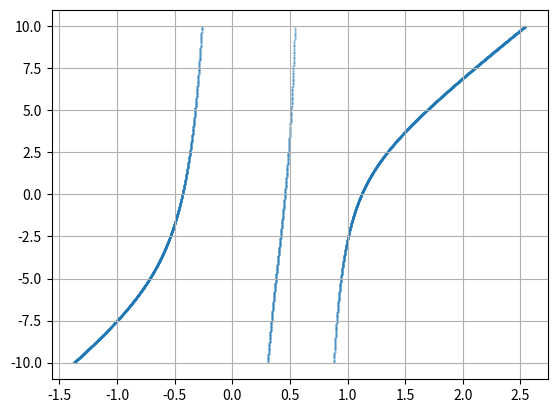

Recreate this plot in Python.
import numpy as np
from matplotlib import pyplot as plt


mass_ratio = 0.5

def potential_dx_primary(x, *args):
    """
    first derivative of potential in frame of reference of primary component
    :param x: float - distance on x axis where origin is in primary component and x axis is pointing to
    secondary component
    :param args: tuple: (d,): d - periastron distance
    :return: float
    """
    d, = args
    r_sqr, rw_sqr = x ** 2, (d - x) ** 2
    return - np.power(x, -2) + ((mass_ratio * (d - x)) / rw_sqr ** (3.0 / 2.0)) + (mass_ratio + 1) * x - mass_ratio / d ** 2


def primary_potential_derivation_x(x, *args):
    actual_distance, synchronicity_parameter = args
    r_sqr, rw_sqr = x ** 2, (actual_distance - x) ** 2
    return - (x / r_sqr ** (3. / 2.)) + (
        (mass_ratio * (actual_distance - x)) / rw_sqr ** (3. / 2.)) + synchronicity_parameter ** 2 * (
        mass_ratio + 1) * x - mass_ratio / actual_distance ** 2


if False:
    args = 1.0,
    xss = np.linspace(-3, 3, 10000)
    ys = []
    xs = []
    # ys = [[x, potential_dx_primary(x, *args)] for x in xs if abs(x) > 0.01]

    for x in xss:
        y = potential_dx_primary(x, *args)
        if abs(y) < 10:
            ys.append(y)
            xs.append(x)

    plt.scatter(xs, ys, s=0.1)
    plt.grid(True)
    plt.show()

if False:
    args = 1.0, 1.0
    xss = np.linspace(-3, 3, 10000)
    ys = []
    xs = []
    # ys = [[x, potential_dx_primary(x, *args)] for x in xs if abs(x) > 0.01]

    for x in xss:
        y = primary_potential_derivation_x(x, *args)
        if abs(y) < 10:
            ys.append(y)
            xs.append(x)

    plt.scatter(xs, ys, s=0.1)
    plt.grid(True)
    plt.show()


if True:
    def secondary_potential_derivative_x(x, *args):
        d, = args
        mass_ratio = 1.0 / 3.0
        synchronicity = 2.0

        r_sqr, rw_sqr = x ** 2, (d - x) ** 2
        return - (x / r_sqr ** (3.0 / 2.0)) + ((mass_ratio * (d - x)) / rw_sqr ** (
            3.0 / 2.0)) - synchronicity ** 2 * (mass_ratio + 1) * (1 - x) + (1.0 / d ** 2)


    args = 0.7,
    xss = np.linspace(-3, 3, 10000)
    ys = []
    xs = []
    # ys = [[x, potential_dx_primary(x, *args)] for x in xs if abs(x) > 0.01]

    for x in xss:
        y = secondary_potential_derivative_x(x, *args)
        if abs(y) < 10:
            ys.append(y)
            xs.append(x)

    plt.scatter(xs, ys, s=0.1)
    plt.grid(True)
    plt.show()


